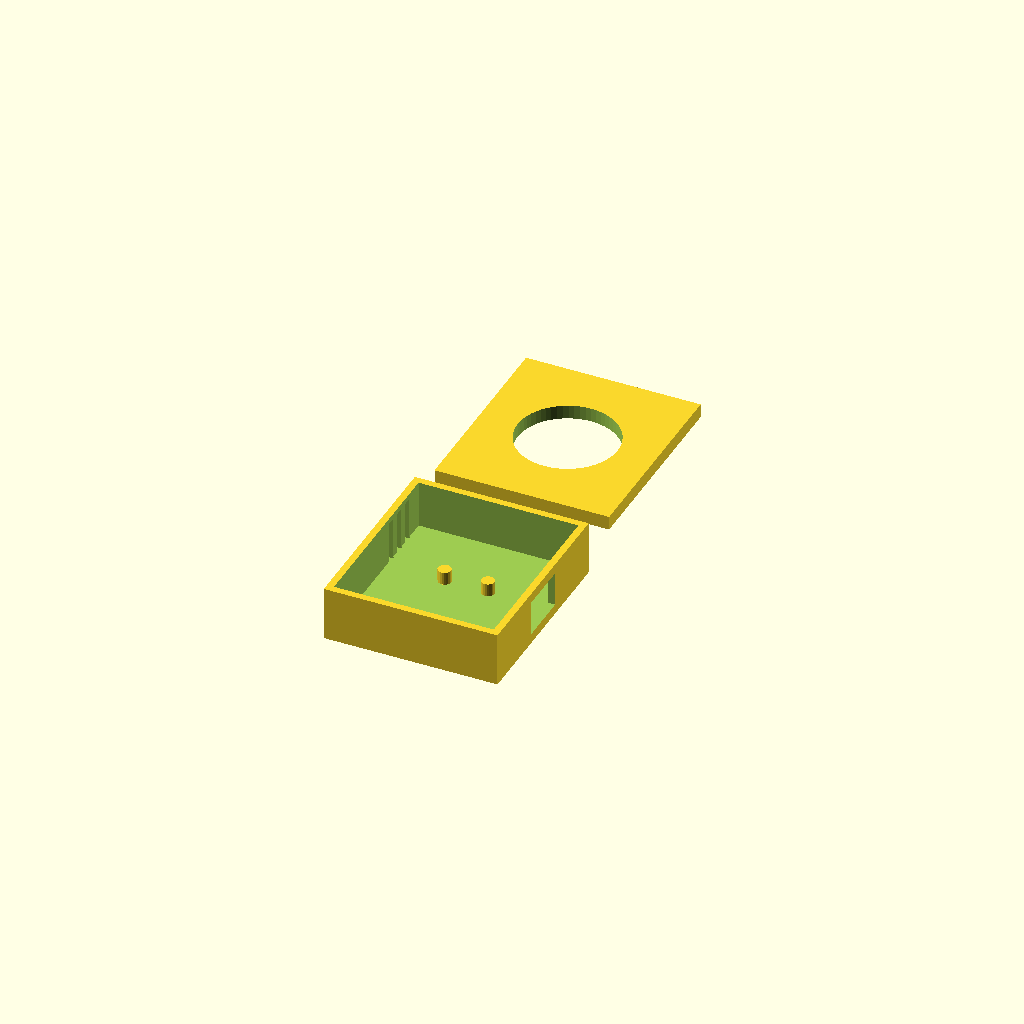
Cell 1: the model at its default parameters.
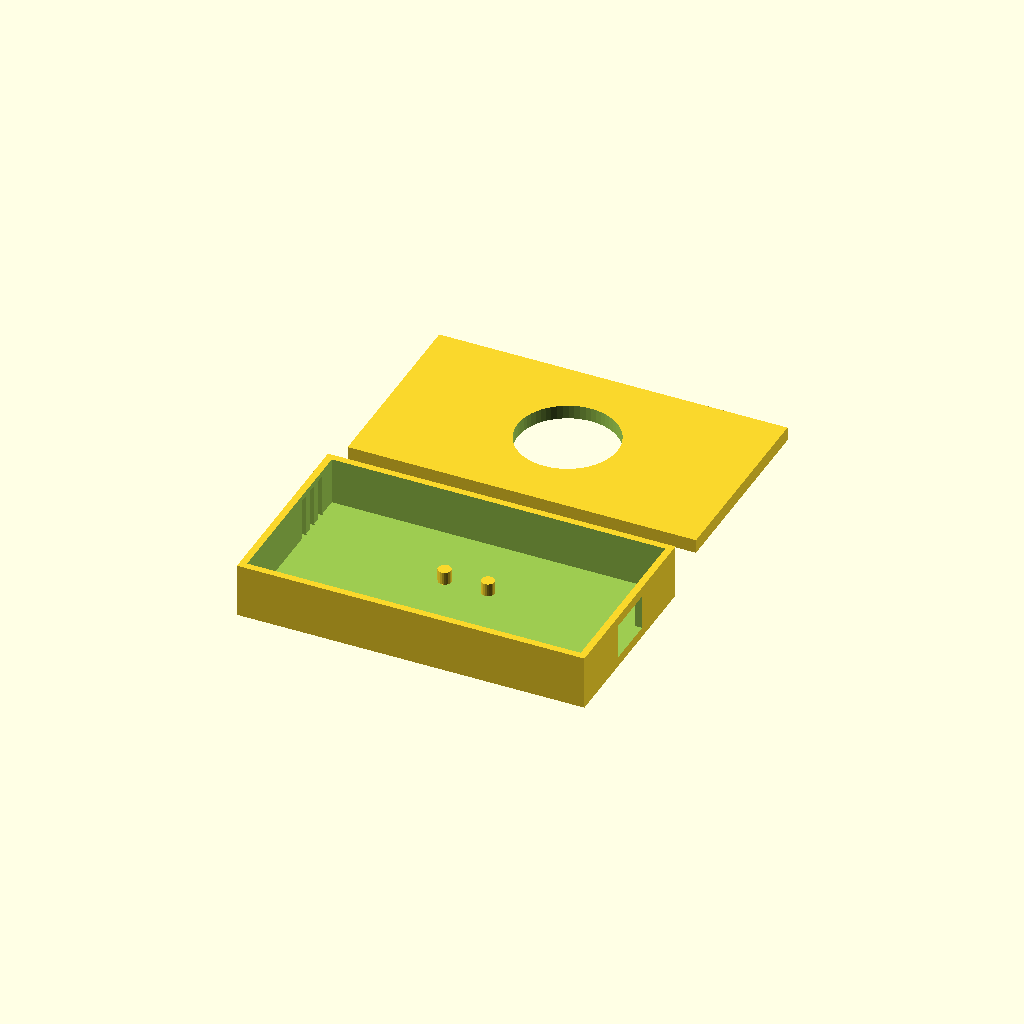
Cell 2 — ancho_total set to 80, the other parameters unchanged.
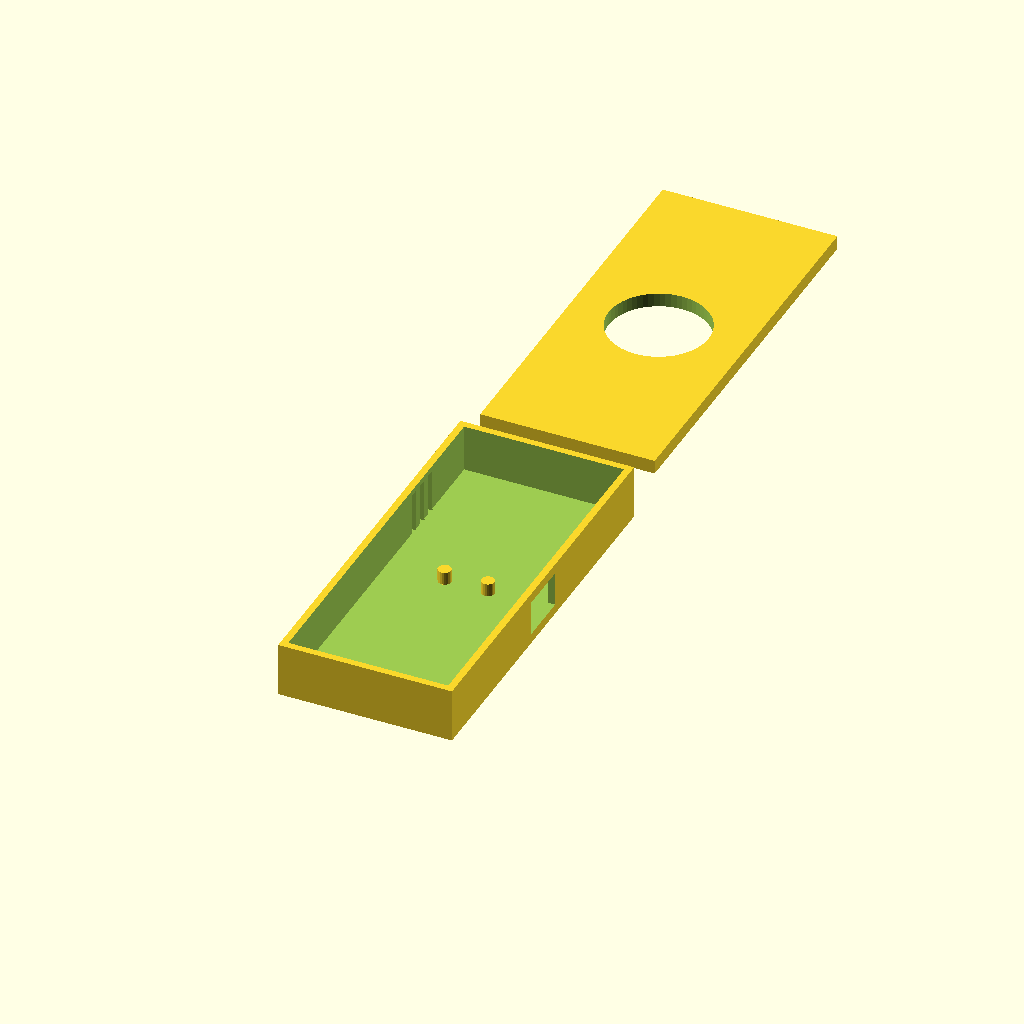
Cell 3: largo_total = 90 (everything else at default).
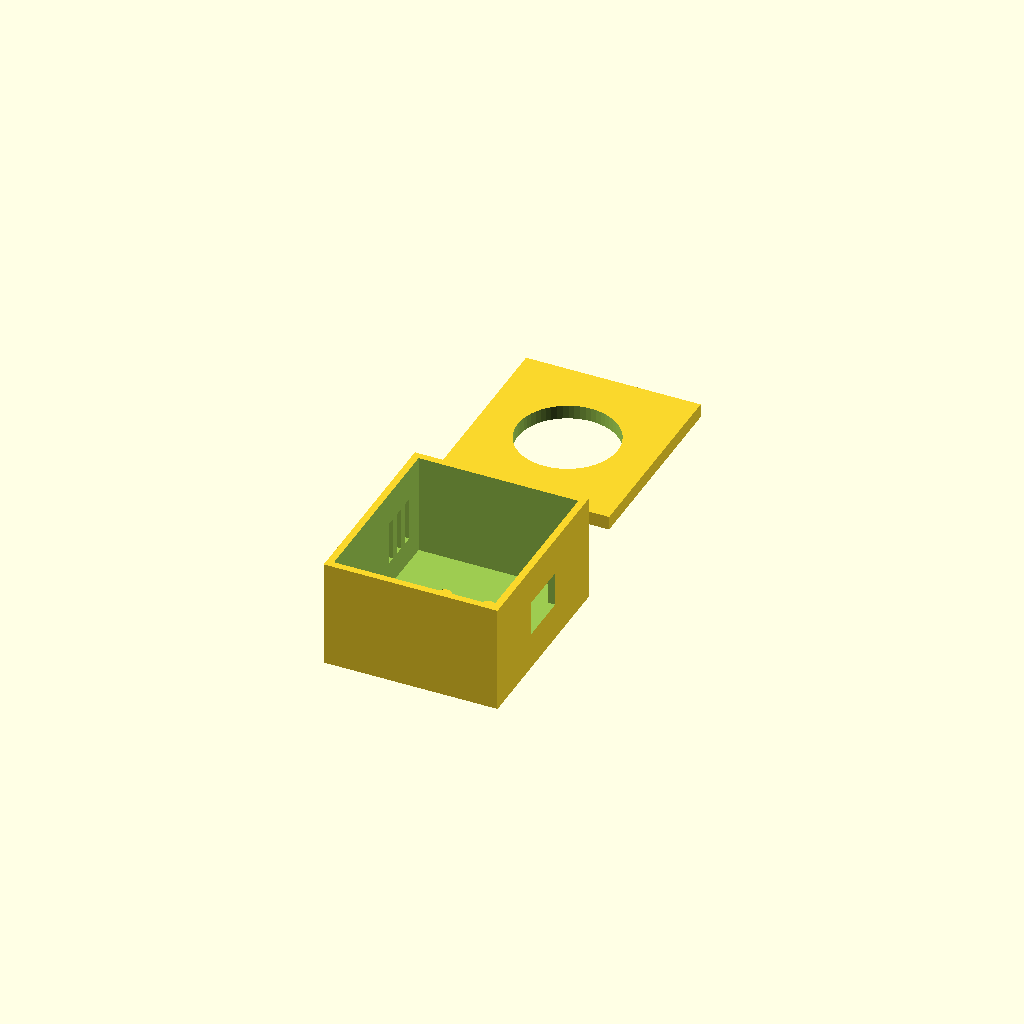
Cell 4: the same model with alto_total = 50.
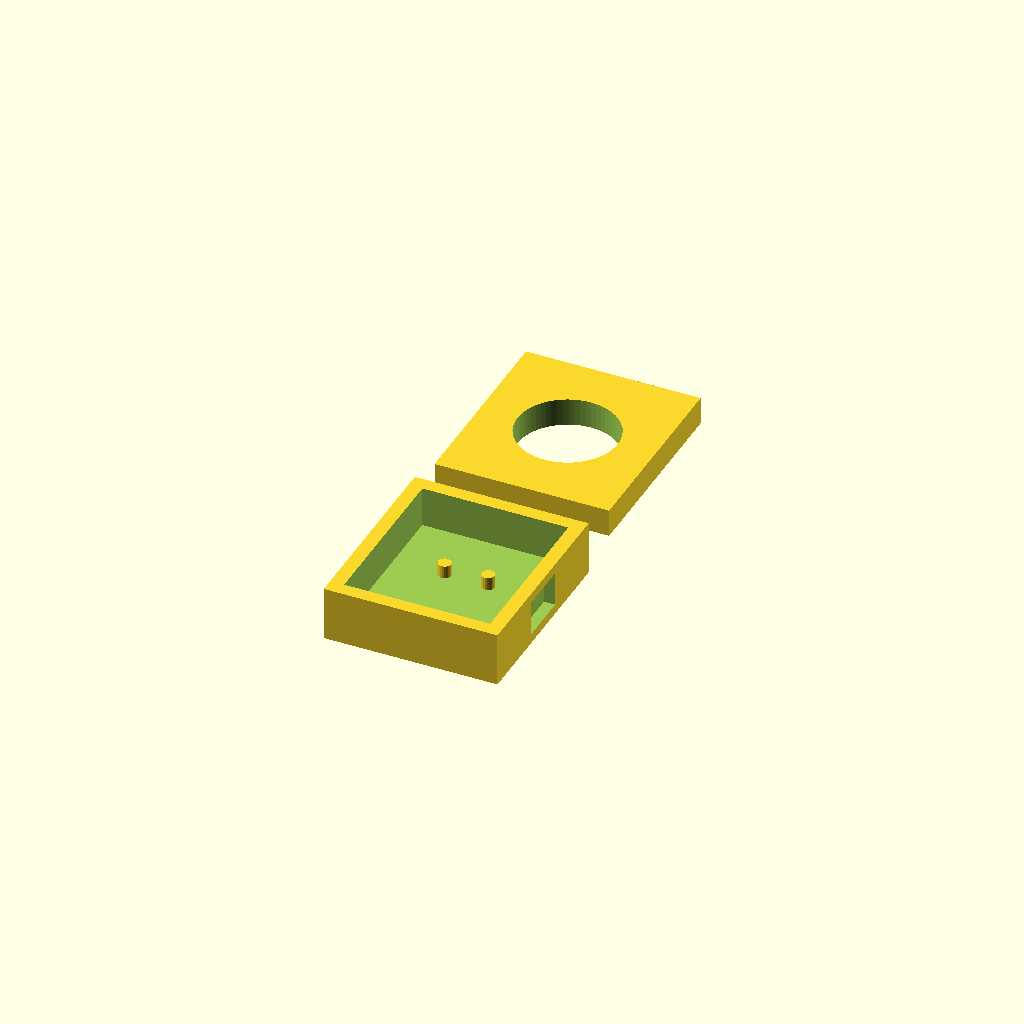
Cell 5 — grosor_pared set to 3.2, the other parameters unchanged.
One fixed orthographic camera (rotation 55°, 0°, 25°; colour scheme Cornfield) for every cell.
The OpenSCAD source (3dCase/case_vger.scad):
// --- PARÁMETROS EDITABLES (Cámbialos aquí) ---
ancho_total = 40;
largo_total = 45;
alto_total = 25;
grosor_pared = 1.6;
tolerancia = 0.2; // Espacio extra para que las piezas encajen

// --- COMPONENTES ---
// 1. Base de la caja
module base() {
    difference() {
        // Cuerpo exterior
        cube([ancho_total, largo_total, alto_total/2], center=true);
        // Vaciado interior
        translate([0,0,grosor_pared])
            cube([ancho_total-grosor_pared*2, largo_total-grosor_pared*2, alto_total/2], center=true);
        
        // Hueco para USB-C del Super Mini
        translate([ancho_total/2, 0, 0])
            cube([grosor_pared+2, 12, 8], center=true);
            
        // Rejillas de ventilación para el BMP180
        for(i = [-1:1]) {
            translate([-ancho_total/2, (largo_total/4) + i*4, 0])
                cube([grosor_pared+2, 2, 10], center=true);
        }
    }
    
    // Soportes internos (Standoffs) para el ESP32
    translate([5, 5, -alto_total/4 + grosor_pared])
        cylinder(h=3, d=3, $fn=20);
    translate([-5, 5, -alto_total/4 + grosor_pared])
        cylinder(h=3, d=3, $fn=20);
}

// 2. Tapa con hueco para PIR
module tapa() {
    translate([0, largo_total + 10, 0]) // Desplazada para verla en el preview
    difference() {
        // Estructura de la tapa
        cube([ancho_total + tolerancia, largo_total + tolerancia, grosor_pared*2], center=true);
        
        // HUECO CIRCULAR PARA EL PIR (Ajusta el radio según tu sensor)
        cylinder(h=grosor_pared*4, r=11.5, center=true, $fn=60); 
    }
}

// Renderizar ambos
base();
tapa();
Parameter table extracted from the source (name, type, default, range or options):
ancho_total: number, default 40
largo_total: number, default 45
alto_total: number, default 25
grosor_pared: number, default 1.6
tolerancia: number, default 0.2
